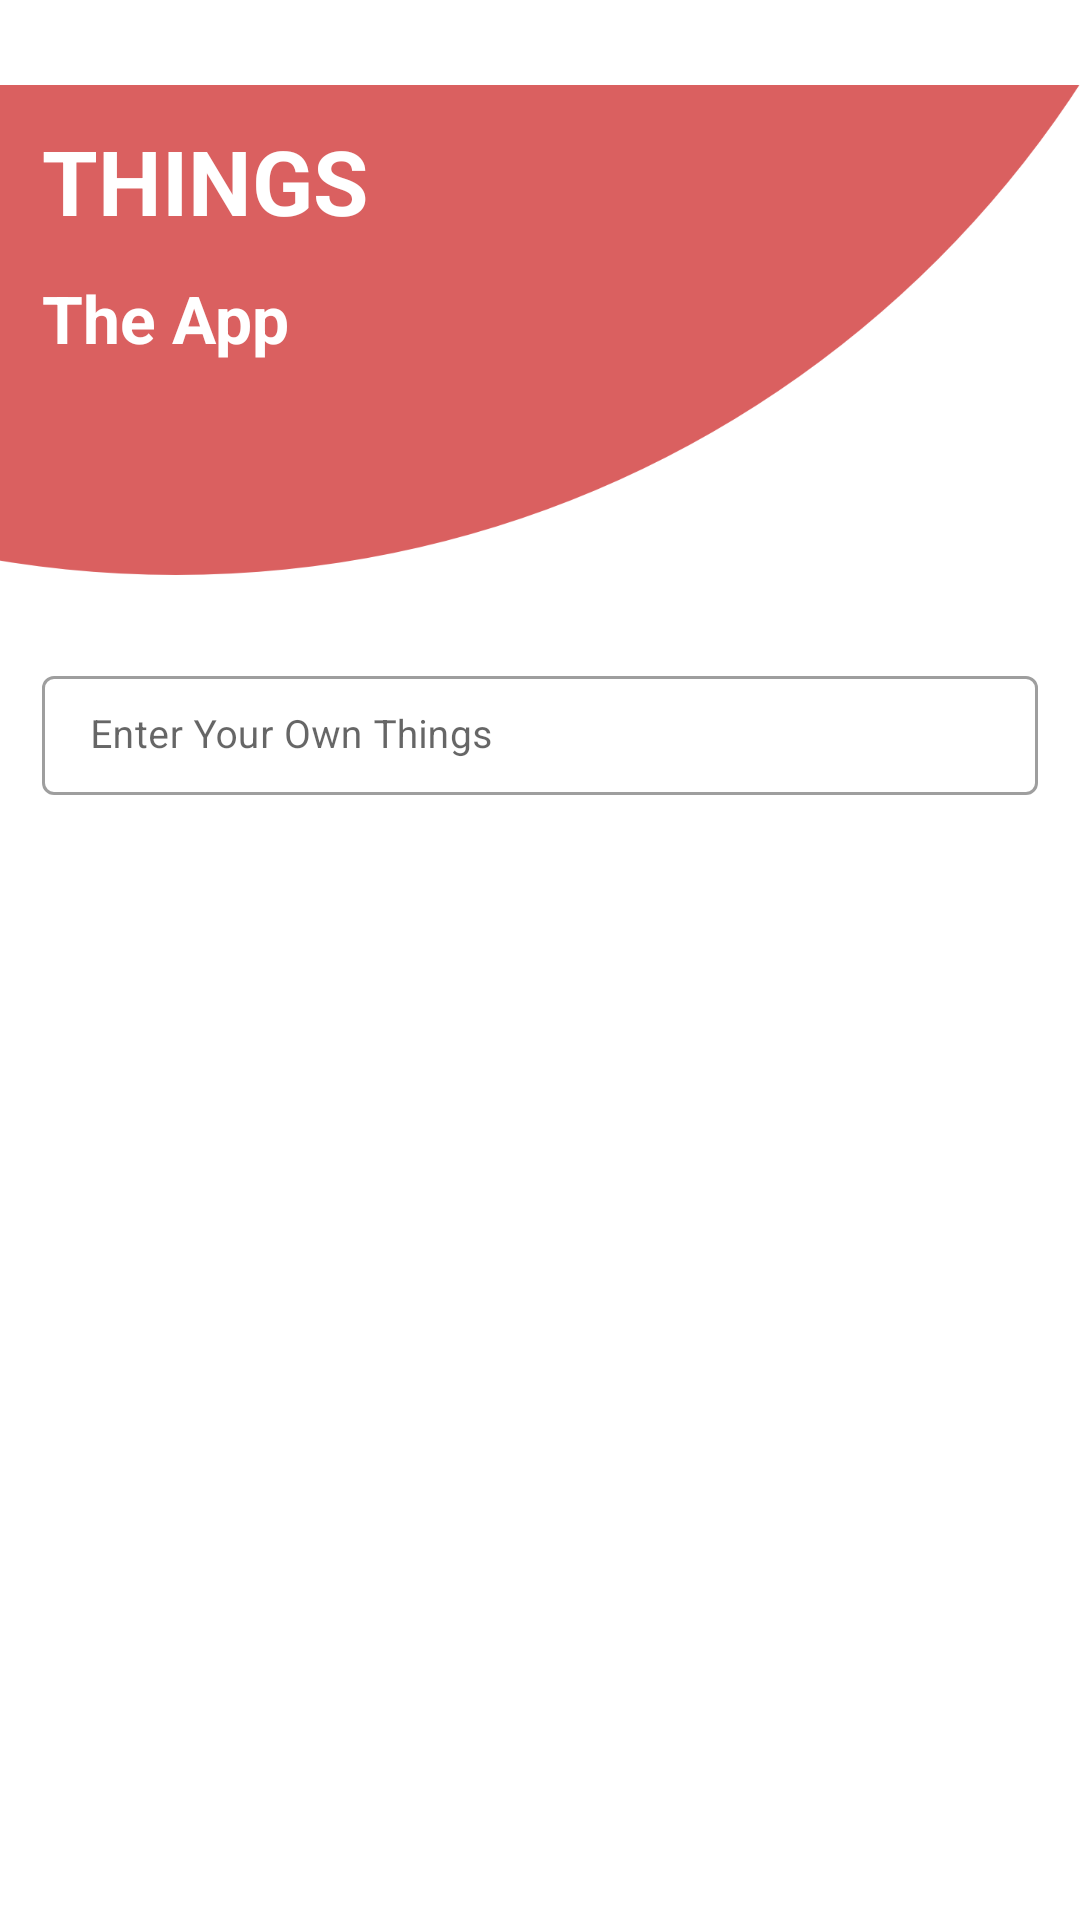

Produce the Android XML layout that renders to this screen, including the resource entries it uses.
<!-- AndroidManifest.xml: application theme AppTheme -->
<!-- res/layout/fragment_first.xml -->
<?xml version="1.0" encoding="utf-8"?>
<RelativeLayout
    xmlns:android="http://schemas.android.com/apk/res/android"
    xmlns:app="http://schemas.android.com/apk/res-auto"
    android:layout_width="match_parent"
    android:layout_height="match_parent"
    android:orientation="vertical">

    <RelativeLayout
        android:id="@+id/headerLayout"
        android:layout_width="match_parent"
        android:layout_height="wrap_content"
        android:orientation="vertical"
        android:layout_alignParentTop="true">

        <ImageView
            android:id="@+id/oval_image"
            android:layout_width="wrap_content"
            android:layout_height="wrap_content"
            android:src="@drawable/oval" />

        <com.google.android.material.textview.MaterialTextView
            android:id="@+id/title"
            android:layout_width="match_parent"
            android:layout_height="wrap_content"
            android:layout_marginStart="14dp"
            android:layout_marginTop="40dp"
            android:text="@string/title"
            android:textColor="@color/white"
            android:textSize="30sp"
            android:textStyle="bold" />


        <com.google.android.material.textview.MaterialTextView
            android:id="@+id/titleDesc"
            android:layout_width="match_parent"
            android:layout_height="wrap_content"
            android:layout_below="@id/title"
            android:layout_marginStart="14dp"
            android:layout_marginTop="11dp"
            android:text="@string/title_desc"
            android:textColor="@color/white"
            android:textSize="22sp"
            android:textStyle="bold" />

    </RelativeLayout>

    <com.google.android.material.textfield.TextInputLayout
        android:id="@+id/thingsTextInputLayout"
        style="@style/Widget.MaterialComponents.TextInputLayout.OutlinedBox"
        android:layout_width="match_parent"
        android:layout_height="wrap_content"
        android:layout_below="@id/headerLayout"
        android:layout_marginStart="14dp"
        android:layout_marginEnd="14dp"
        android:hint="@string/enter_your_own_things"
        android:orientation="vertical">

        <com.google.android.material.textfield.TextInputEditText
            android:id="@+id/thingsEditText"
            android:layout_width="match_parent"
            android:layout_height="wrap_content"
            android:imeOptions="actionDone"
            android:inputType="text"
            android:maxLength="10"
            android:maxLines="1"
            android:paddingTop="11dp"
            android:paddingBottom="11dp"
            android:textSize="13sp"
            app:errorEnabled="true" />

    </com.google.android.material.textfield.TextInputLayout>

    <androidx.recyclerview.widget.RecyclerView
        android:id="@+id/thingRecyclerView"
        android:layout_marginTop="30dp"
        android:layout_width="match_parent"
        android:layout_below="@id/thingsTextInputLayout"
        android:layout_height="match_parent" />


</RelativeLayout>
<!-- resources referenced by this layout -->
<resources>
  <color name="white">#FFFFFF</color>
  <!-- drawable oval: png bitmap (drawable-hdpi, 11833 bytes) -->
  <string name="enter_your_own_things">Enter Your Own Things</string>
  <string name="title">THINGS</string>
  <string name="title_desc">The App</string>
  <style name="AppTheme" parent="Theme.MaterialComponents.Light.DarkActionBar">
          
          <item name="colorPrimary">@color/colorPrimary</item>
          <item name="colorPrimaryDark">@color/colorPrimaryDark</item>
          <item name="colorAccent">@color/colorAccent</item>
      </style>
  <color name="colorPrimary">#6200EE</color>
  <color name="colorPrimaryDark">#3700B3</color>
  <color name="colorAccent">#03DAC5</color>
</resources>
